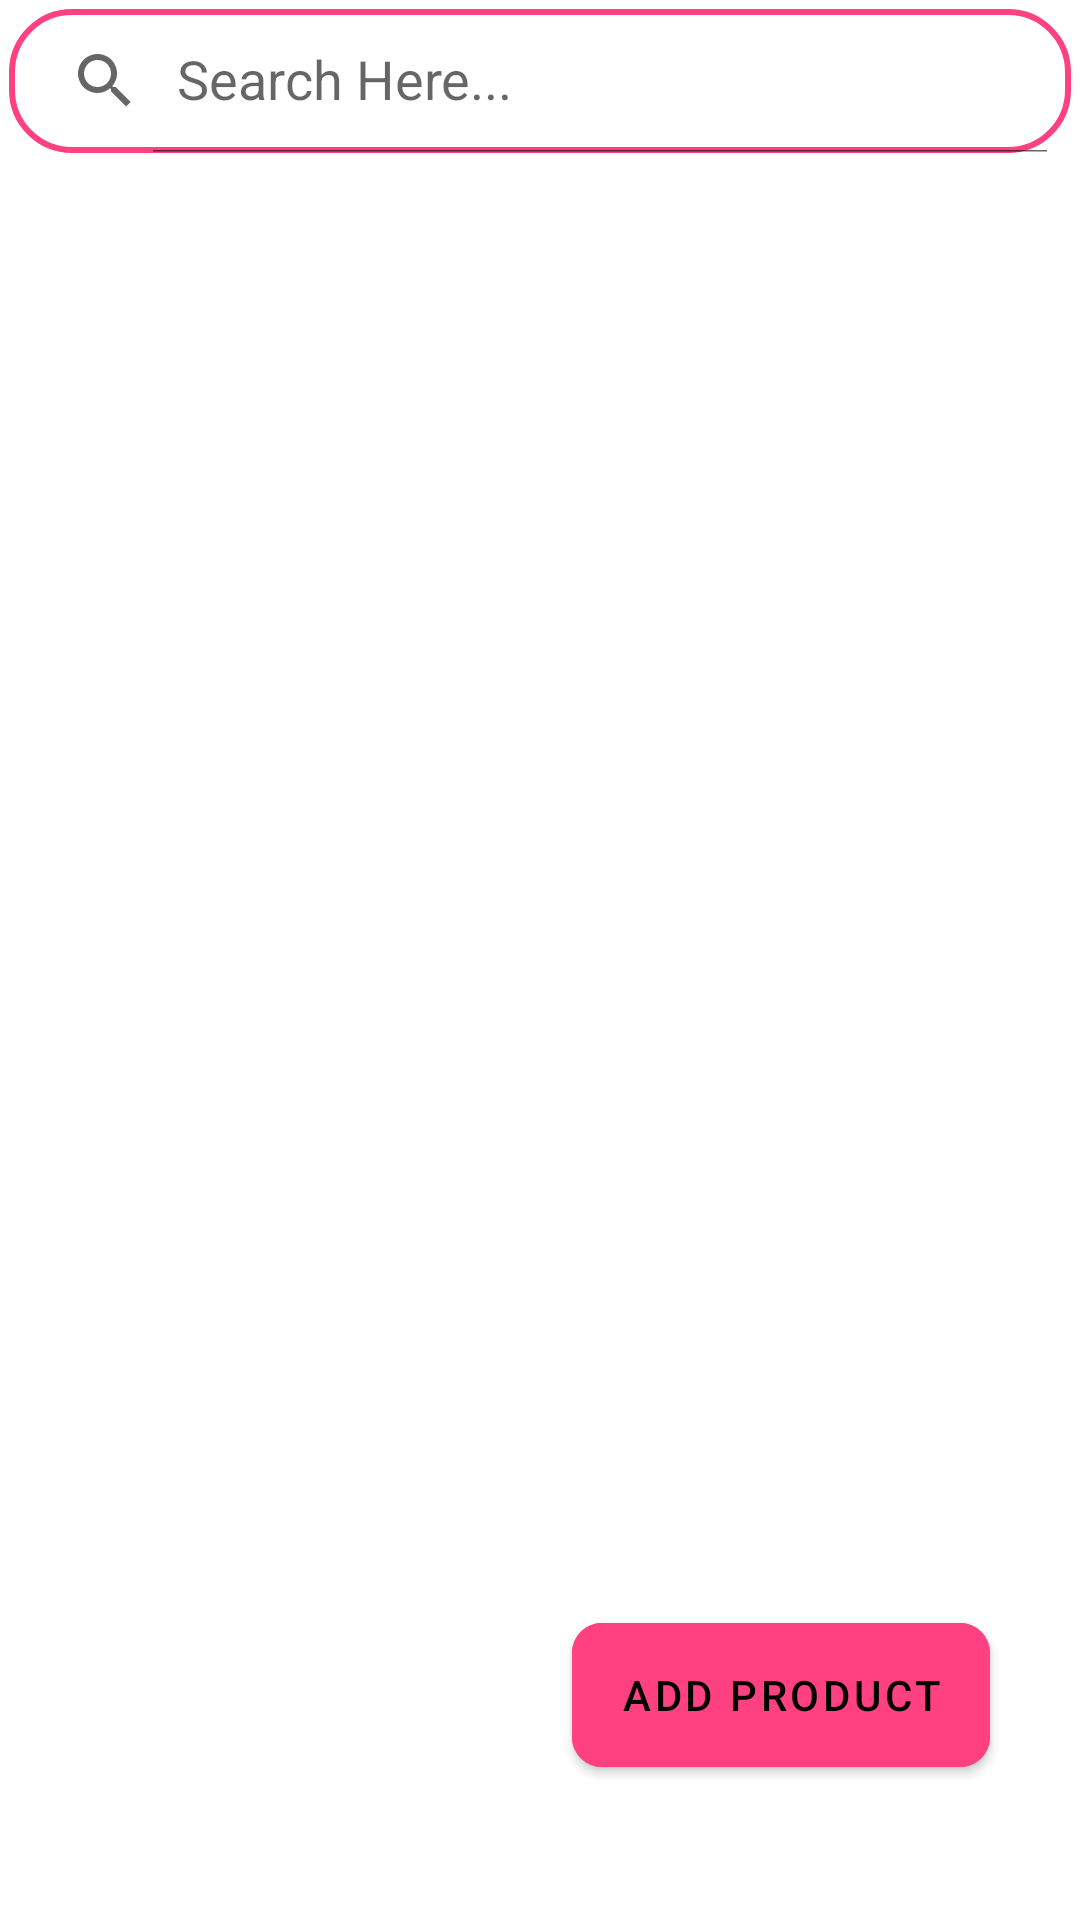

This screen was rendered from an Android layout file. Write that file and the resources it references.
<!-- AndroidManifest.xml: application theme Theme.SwipeApp -->
<!-- res/layout/fragment_home.xml -->
<?xml version="1.0" encoding="utf-8"?>
<androidx.constraintlayout.widget.ConstraintLayout xmlns:android="http://schemas.android.com/apk/res/android"
    xmlns:app="http://schemas.android.com/apk/res-auto"
    xmlns:tools="http://schemas.android.com/tools"
    android:layout_width="match_parent"
    android:layout_height="match_parent"
    tools:context=".ui.HomeFragment">


    <androidx.appcompat.widget.SearchView
        android:id="@+id/search_view"
        android:layout_width="0dp"
        android:layout_height="wrap_content"
        android:layout_margin="3dp"
        android:background="@drawable/search_view_bg"
        app:iconifiedByDefault="false"
        app:layout_constraintEnd_toEndOf="parent"
        app:layout_constraintHorizontal_bias="0.5"
        app:layout_constraintStart_toStartOf="parent"
        app:layout_constraintTop_toTopOf="parent"
        app:queryHint="Search Here..." />

    <androidx.recyclerview.widget.RecyclerView
        android:id="@+id/rec_view"
        android:layout_width="0dp"
        android:layout_height="0dp"
        android:layout_marginTop="8dp"
        app:layout_constraintBottom_toBottomOf="parent"
        app:layout_constraintEnd_toEndOf="parent"
        app:layout_constraintHorizontal_bias="1.0"
        app:layout_constraintStart_toStartOf="parent"
        app:layout_constraintTop_toBottomOf="@+id/search_view"

        />

    <com.google.android.material.button.MaterialButton
        android:id="@+id/addProductFab"
        android:layout_width="wrap_content"
        android:layout_height="60dp"
        android:backgroundTint="#FF4081"
        android:layout_marginEnd="30dp"
        android:layout_marginBottom="45dp"
        android:text="@string/add_product"
        android:textColor="@color/black"
        android:textSize="14sp"
        app:cornerRadius="10dp"
        app:layout_constraintBottom_toBottomOf="parent"
        app:layout_constraintEnd_toEndOf="parent"
        app:layout_constraintHorizontal_bias="1.0"
        app:layout_constraintStart_toStartOf="parent"
        app:layout_constraintTop_toTopOf="parent"
        app:layout_constraintVertical_bias="1.0"

        app:icon="@drawable/plus_icon"/>


</androidx.constraintlayout.widget.ConstraintLayout>
<!-- resources referenced by this layout -->
<resources>
  <color name="black">#FF000000</color>
  <!-- drawable search_view_bg (drawable) -->
  <?xml version="1.0" encoding="utf-8"?>
  <shape xmlns:android="http://schemas.android.com/apk/res/android">
  <corners android:radius="20dp"/>
      <stroke android:color="#FF4081"
          android:width="2dp"/>
  
  </shape>
  <string name="add_product">add product</string>
  <style name="Theme.SwipeApp" parent="Theme.MaterialComponents.Light.NoActionBar">
          
          <item name="colorPrimary">@color/black</item>
          <item name="colorPrimaryVariant">@color/prim_blue</item>
          <item name="colorOnPrimary">@color/white</item>
          
          <item name="colorSecondary">@color/teal_200</item>
          <item name="colorSecondaryVariant">@color/teal_700</item>
          <item name="colorOnSecondary">@color/black</item>
          
          <item name="android:statusBarColor">?attr/colorPrimaryVariant</item>
          
  
      </style>
  <color name="prim_blue">#005cb2</color>
  <color name="white">#FFFFFFFF</color>
  <color name="teal_200">#FF03DAC5</color>
  <color name="teal_700">#FF018786</color>
</resources>
